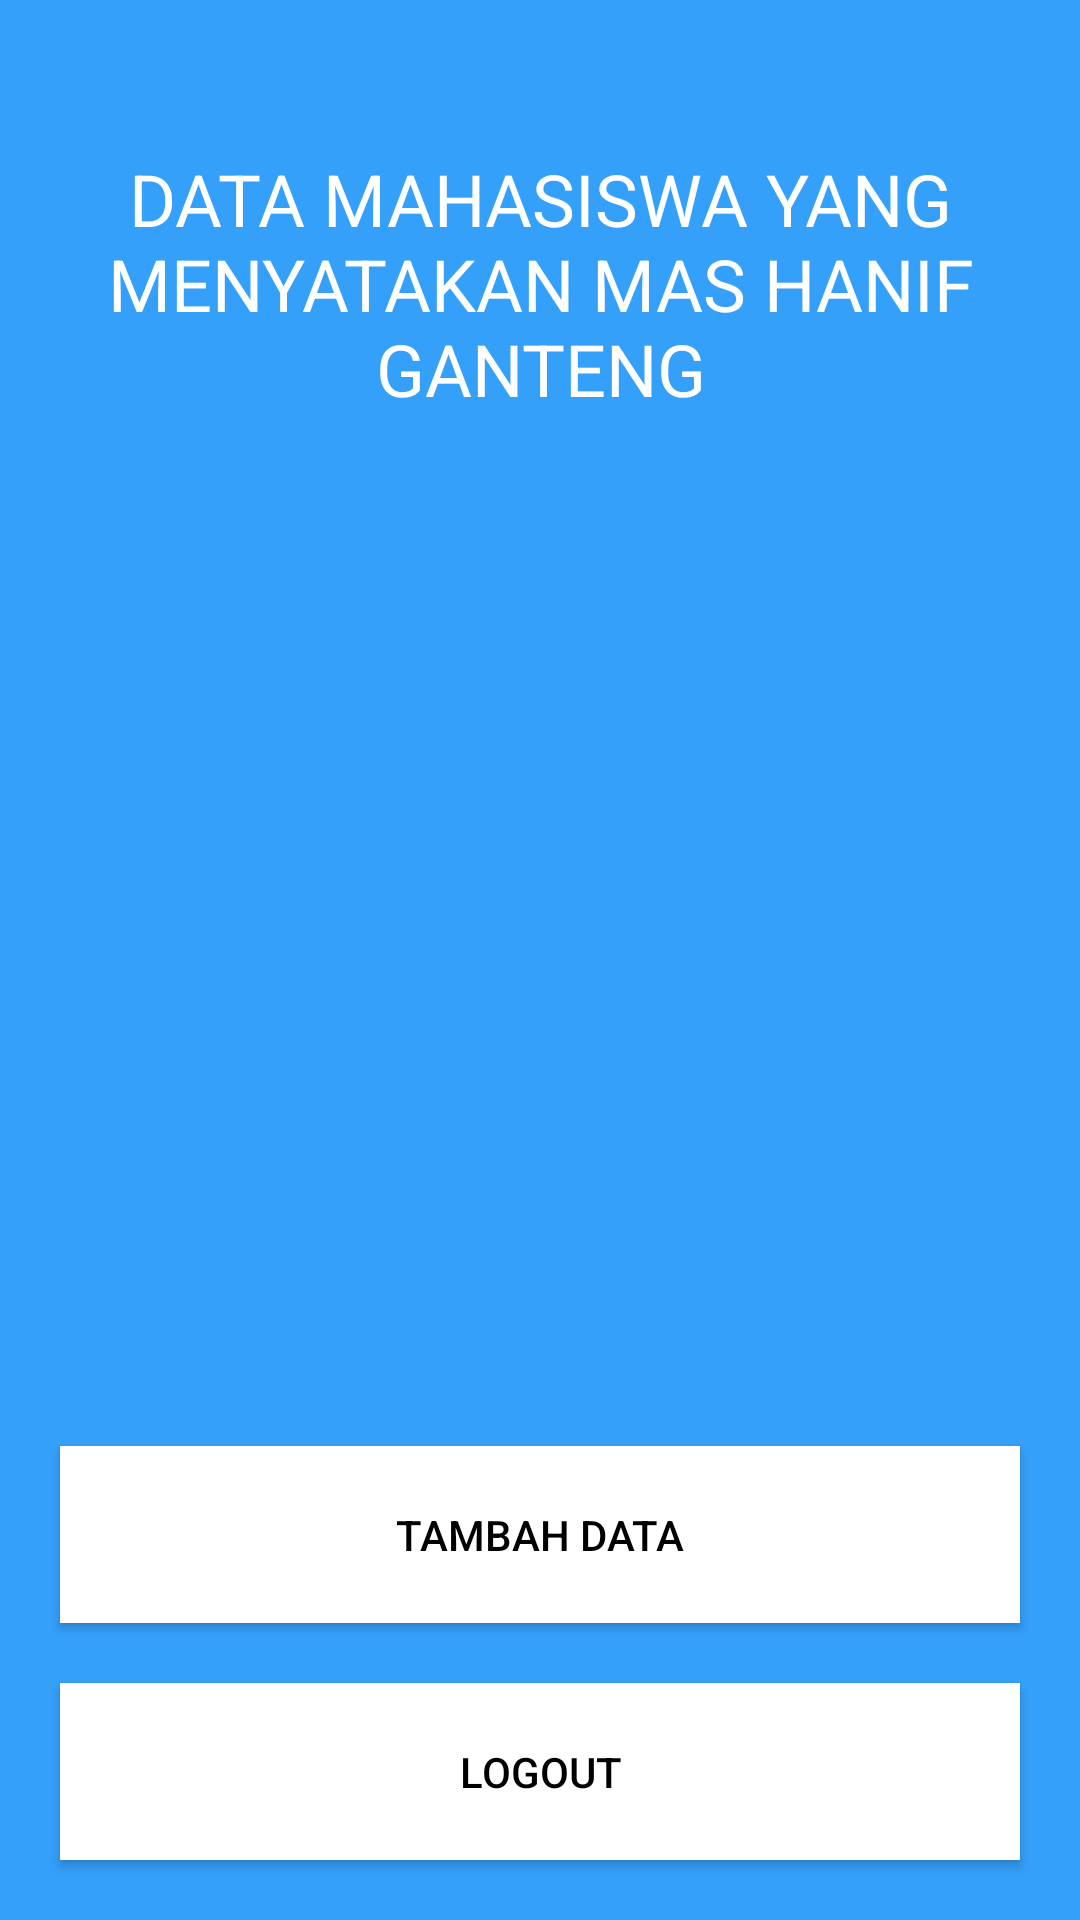

Android layout source for this screen:
<!-- AndroidManifest.xml: application theme Theme.MemasukkanDataMahasiswa -->
<!-- res/layout/activity_main.xml -->
<?xml version="1.0" encoding="utf-8"?>
<LinearLayout xmlns:android="http://schemas.android.com/apk/res/android"
    xmlns:app="http://schemas.android.com/apk/res-auto"
    xmlns:tools="http://schemas.android.com/tools"
    android:id="@+id/main"
    android:layout_width="match_parent"
    android:layout_height="match_parent"
    android:gravity="center_horizontal"
    android:orientation="vertical"
    android:background="@color/blue"
    tools:context=".ui.MainActivity">

    <TextView
        android:id="@+id/title"
        android:layout_width="wrap_content"
        android:layout_height="wrap_content"
        android:text="data mahasiswa yang menyatakan mas hanif ganteng"
        android:textAllCaps="true"
        android:textColor="@color/white"
        android:textSize="24sp"
        android:textAlignment="center"
        android:layout_marginHorizontal="20dp"
        android:layout_marginTop="50dp"
        android:layout_weight="1"
        />

    <ScrollView
        android:layout_width="match_parent"
        android:layout_height="300dp"
        android:layout_marginTop="-150dp"
        android:layout_weight="1"
        >

        <androidx.recyclerview.widget.RecyclerView
            android:id="@+id/list_student"
            android:layout_width="match_parent"
            android:layout_height="match_parent"
            android:layout_marginHorizontal="20dp"
            tools:listitem="@layout/activity_list_mahastudent"
            />

    </ScrollView>


    <androidx.appcompat.widget.AppCompatButton
        android:id="@+id/btn_add_data"
        android:layout_width="match_parent"
        android:layout_height="wrap_content"
        android:text="Tambah Data"
        android:layout_marginTop="20dp"
        android:layout_marginHorizontal="20dp"
        android:textColor="@color/black"
        android:padding="20dp"
        android:layout_gravity="bottom"
        android:background="@color/white"
        />

    <androidx.appcompat.widget.AppCompatButton
        android:id="@+id/btn_logout"
        android:layout_width="match_parent"
        android:layout_height="wrap_content"
        android:layout_margin="20dp"
        android:padding="20dp"
        android:textColor="@color/black"
        android:text="Logout"
        android:textAllCaps="true"
        android:layout_gravity="bottom"
        android:background="@color/white"
        />

</LinearLayout>
<!-- res/layout/activity_list_mahastudent.xml (included above) -->
<?xml version="1.0" encoding="utf-8"?>
<androidx.constraintlayout.widget.ConstraintLayout xmlns:android="http://schemas.android.com/apk/res/android"
    android:layout_width="match_parent"
    android:layout_height="wrap_content"
    android:gravity="center_vertical"
    android:paddingVertical="20dp"
    android:background="@color/white"
    android:layout_marginTop="20dp"
    android:paddingHorizontal="20dp"
    xmlns:app="http://schemas.android.com/apk/res-auto">

    <androidx.constraintlayout.widget.Guideline
        android:id="@+id/gd1"
        android:layout_width="match_parent"
        android:layout_height="match_parent"
        android:orientation="vertical"
        app:layout_constraintGuide_percent=".7"
        />

    <TextView
        android:id="@+id/txt_number"
        android:layout_width="wrap_content"
        android:layout_height="wrap_content"
        android:text="1"
        android:textColor="@color/black"
        android:textSize="24sp"
        android:layout_weight="1"
        app:layout_constraintStart_toStartOf="parent"
        app:layout_constraintTop_toTopOf="parent"
        />

    <LinearLayout
        android:id="@+id/layout_name"
        android:layout_width="200dp"
        android:layout_height="wrap_content"
        app:layout_constraintTop_toTopOf="@id/txt_number"
        app:layout_constraintBottom_toBottomOf="@id/txt_number"
        app:layout_constraintLeft_toRightOf="@id/txt_number"
        >
        <TextView
            android:id="@+id/txt_name"
            android:layout_width="wrap_content"
            android:layout_height="wrap_content"
            android:text="Hanif Sigma Skibidi 999 aura"
            android:maxLines="1"
            android:ellipsize="end"
            android:textSize="16sp"
            android:textColor="@color/black"
            android:layout_weight="1"
            android:layout_marginStart="10dp"
            app:layout_constraintTop_toTopOf="@id/txt_number"
            app:layout_constraintBottom_toBottomOf="@id/txt_number"
            app:layout_constraintLeft_toRightOf="@id/txt_number"
            />
    </LinearLayout>


    <ImageButton
        android:id="@+id/btn_trash"
        android:layout_width="wrap_content"
        android:layout_height="wrap_content"
        android:src="@drawable/trash"
        android:background="@android:color/transparent"
        android:layout_weight="1"
        android:layout_marginEnd="20dp"
        app:layout_constraintEnd_toStartOf="@id/btn_edit"
        app:layout_constraintTop_toTopOf="@id/layout_name"
        app:layout_constraintBottom_toBottomOf="@id/layout_name"
        />

    <ImageButton
        android:id="@+id/btn_edit"
        android:layout_width="wrap_content"
        android:layout_height="wrap_content"
        android:src="@drawable/pencil"
        android:background="@android:color/transparent"
        android:layout_weight="1"
        android:layout_marginEnd="20dp"
        app:layout_constraintEnd_toStartOf="@id/btn_detail"
        app:layout_constraintTop_toTopOf="@id/layout_name"
        app:layout_constraintBottom_toBottomOf="@id/layout_name"
        />

    <ImageButton
        android:id="@+id/btn_detail"
        android:layout_width="wrap_content"
        android:layout_height="wrap_content"
        android:src="@drawable/eye"
        android:background="@android:color/transparent"
        android:layout_weight="1"
        app:layout_constraintEnd_toEndOf="parent"
        app:layout_constraintTop_toTopOf="@id/btn_edit"
        app:layout_constraintBottom_toBottomOf="@id/btn_edit"
        />

</androidx.constraintlayout.widget.ConstraintLayout>
<!-- resources referenced by this layout -->
<resources>
  <color name="black">#FF000000</color>
  <color name="blue">#35A0FA</color>
  <color name="white">#FFFFFFFF</color>
  <!-- drawable eye (drawable) -->
  <vector xmlns:android="http://schemas.android.com/apk/res/android"
      android:width="32dp"
      android:height="22dp"
      android:viewportWidth="32"
      android:viewportHeight="22">
    <path
        android:pathData="M15.999,6.75C14.872,6.75 13.791,7.198 12.994,7.995C12.197,8.792 11.749,9.873 11.749,11C11.749,12.127 12.197,13.208 12.994,14.005C13.791,14.802 14.872,15.25 15.999,15.25C17.126,15.25 18.208,14.802 19.005,14.005C19.802,13.208 20.249,12.127 20.249,11C20.249,9.873 19.802,8.792 19.005,7.995C18.208,7.198 17.126,6.75 15.999,6.75ZM15.999,18.083C14.121,18.083 12.319,17.337 10.991,16.009C9.662,14.68 8.916,12.879 8.916,11C8.916,9.121 9.662,7.32 10.991,5.991C12.319,4.663 14.121,3.917 15.999,3.917C17.878,3.917 19.68,4.663 21.008,5.991C22.336,7.32 23.083,9.121 23.083,11C23.083,12.879 22.336,14.68 21.008,16.009C19.68,17.337 17.878,18.083 15.999,18.083ZM15.999,0.375C8.916,0.375 2.867,4.781 0.416,11C2.867,17.219 8.916,21.625 15.999,21.625C23.083,21.625 29.132,17.219 31.583,11C29.132,4.781 23.083,0.375 15.999,0.375Z"
        android:fillColor="#757575"/>
  </vector>
  <!-- drawable pencil (drawable) -->
  <vector xmlns:android="http://schemas.android.com/apk/res/android"
      android:width="24dp"
      android:height="24dp"
      android:viewportWidth="24"
      android:viewportHeight="24">
    <path
        android:pathData="M0.625,23.375V18.24L18.297,0.628L23.342,5.794L5.76,23.375H0.625ZM18.267,7.425L19.958,5.733L18.267,4.042L16.575,5.733L18.267,7.425Z"
        android:fillColor="#757575"/>
  </vector>
  <!-- drawable trash (drawable) -->
  <vector xmlns:android="http://schemas.android.com/apk/res/android"
      android:width="25dp"
      android:height="27dp"
      android:viewportWidth="25"
      android:viewportHeight="27">
    <path
        android:pathData="M5.209,26.625C4.407,26.625 3.721,26.34 3.15,25.769C2.579,25.198 2.293,24.511 2.292,23.708V4.75H0.834V1.833H8.126V0.375H16.876V1.833H24.167V4.75H22.709V23.708C22.709,24.51 22.424,25.197 21.853,25.769C21.282,26.341 20.595,26.626 19.792,26.625H5.209ZM8.126,20.792H11.042V7.667H8.126V20.792ZM13.959,20.792H16.876V7.667H13.959V20.792Z"
        android:fillColor="#757575"/>
  </vector>
  <style name="Theme.MemasukkanDataMahasiswa" parent="Base.Theme.MemasukkanDataMahasiswa" />
  <style name="Base.Theme.MemasukkanDataMahasiswa" parent="Theme.Material3.DayNight.NoActionBar">
          
          
      </style>
</resources>
